Run: headless pygame with SDL's dummy video driver; simulated clock (each Clock.tick advances the game by its frame time, no real sleeping); random seed 0; keys injected as events and as key.get_pressed() state; no mouse input.
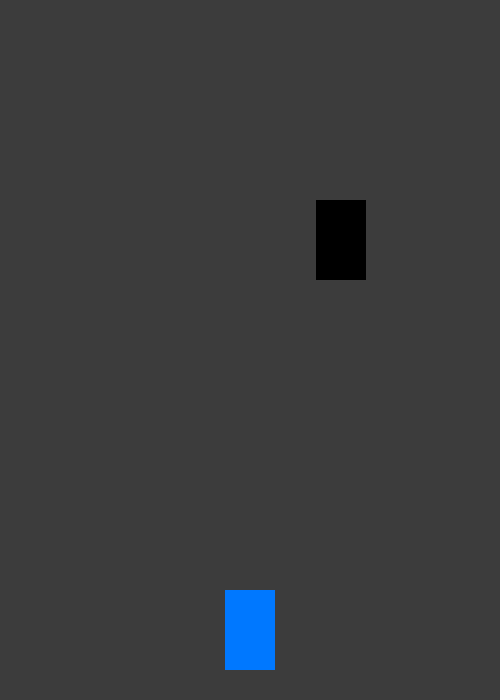
Frame 1 of 4 · flips 1–60 · no input
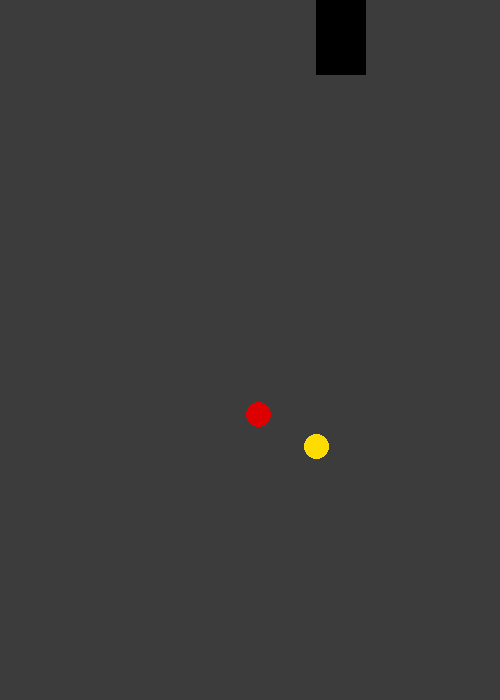
Frame 2 of 4 · flips 61–180 · tapped SPACE, RETURN · held RIGHT (→), D
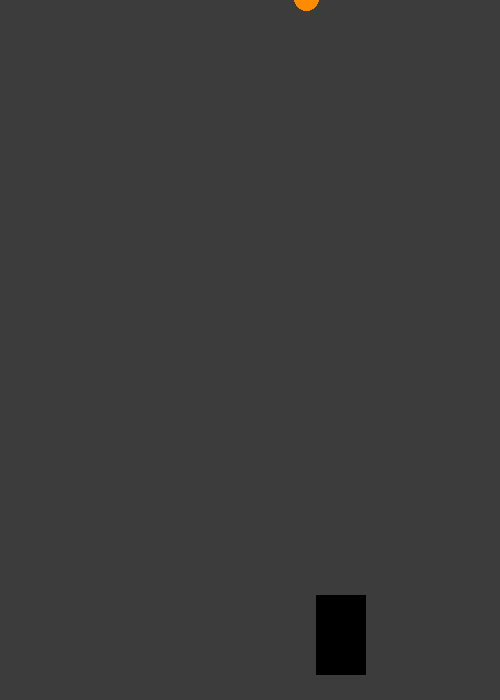
Frame 3 of 4 · flips 181–300 · held DOWN (↓), S
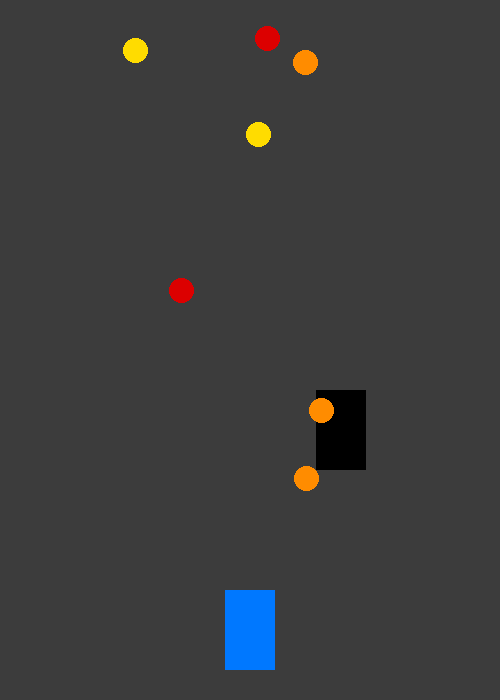
Frame 4 of 4 · flips 301–420 · held LEFT (←), A, UP (↑), W

The pygame program that drew these frames:

import pygame, random, sys

pygame.init()

WIDTH, HEIGHT = 500, 700
screen = pygame.display.set_mode((WIDTH, HEIGHT))
clock = pygame.time.Clock()

# Colors
WHITE, GRAY, BLUE, BLACK = (255,255,255),(60,60,60),(0,120,255),(0,0,0)
YELLOW, ORANGE, RED = (255,220,0),(255,140,0),(220,0,0)

# Player and enemy
player = pygame.Rect(225, 590, 50, 80)
enemy = pygame.Rect(random.randint(100, 350), -100, 50, 80)

player_speed = 6
enemy_speed = 5

# Coins with different weights (points)
coin_types = [
    {"weight": 1, "color": YELLOW},
    {"weight": 3, "color": ORANGE},
    {"weight": 5, "color": RED}
]

coins = []
score = 0

# Increase difficulty every N points
N = 10
next_speed = N


def spawn_coin():
    """Create random coin on road"""
    data = random.choice(coin_types)
    coins.append({
        "rect": pygame.Rect(random.randint(120, 350), -30, 25, 25),
        "weight": data["weight"],
        "color": data["color"]
    })


running = True
while running:
    clock.tick(60)

    for e in pygame.event.get():
        if e.type == pygame.QUIT:
            running = False

    # Player movement
    keys = pygame.key.get_pressed()
    if keys[pygame.K_LEFT]: player.x -= player_speed
    if keys[pygame.K_RIGHT]: player.x += player_speed

    # Enemy movement
    enemy.y += enemy_speed
    if enemy.y > HEIGHT:
        enemy.y = -100

    # Coins
    if random.randint(1, 60) == 1:
        spawn_coin()

    for coin in coins[:]:
        coin["rect"].y += 4

        # Collect coin → add score
        if player.colliderect(coin["rect"]):
            score += coin["weight"]
            coins.remove(coin)

    # Increase enemy speed (difficulty)
    if score >= next_speed:
        enemy_speed += 1
        next_speed += N

    # Draw
    screen.fill(GRAY)
    pygame.draw.rect(screen, BLUE, player)
    pygame.draw.rect(screen, BLACK, enemy)

    for coin in coins:
        pygame.draw.ellipse(screen, coin["color"], coin["rect"])

    pygame.display.update()

pygame.quit()
